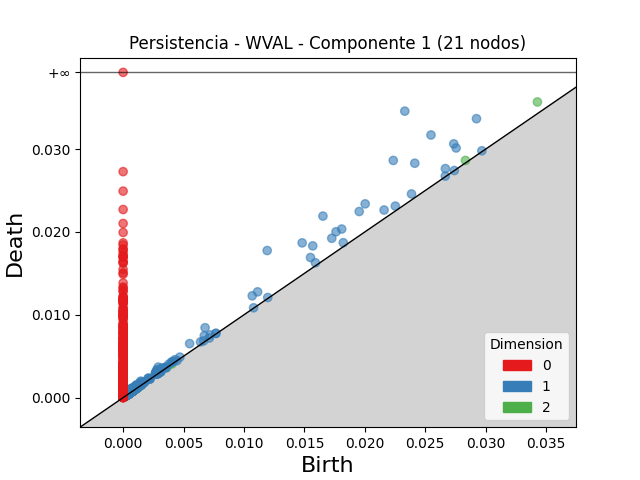

The table this chart was drawn from, first rows:
dimension, birth, death
2, 0.03429, 0.03569
2, 0.02833, 0.02863
2, 0.0009501, 0.001131
2, 0.0009408, 0.001107
2, 0.000936, 0.001052
2, 0.00127, 0.001367
2, 0.0009282, 0.001023
2, 0.0007577, 0.00084
2, 0.001022, 0.001102
2, 0.0009283, 0.001006
2, 0.000721, 0.0007973
2, 0.0008114, 0.0008843
2, 0.001082, 0.001153
2, 0.001001, 0.001064
2, 0.0007491, 0.0008076
2, 0.0007888, 0.0008432
2, 0.0009386, 0.0009917
2, 0.0004044, 0.0004574
2, 0.0008962, 0.000946
2, 0.0009332, 0.0009804
2, 0.0008856, 0.0009323
2, 0.0004875, 0.0005312
2, 0.0004723, 0.000515
2, 0.0006941, 0.0007353
2, 0.0003799, 0.000421
2, 0.0008779, 0.0009187
2, 0.001051, 0.00109
2, 0.0003259, 0.0003648
2, 0.0004767, 0.0005153
2, 0.0003304, 0.000369
2, 0.003634, 0.003672
2, 0.0004441, 0.0004805
2, 0.000968, 0.001003
2, 0.0004085, 0.0004432
2, 0.0005698, 0.0006033
2, 0.0005887, 0.000622
2, 0.0003973, 0.0004305
2, 0.0009467, 0.0009788
2, 0.0006261, 0.0006579
2, 0.0005493, 0.000581
2, 0.0009543, 0.0009858
2, 0.0008186, 0.0008494
2, 0.000478, 0.0005088
2, 0.0004631, 0.0004936
2, 0.0004058, 0.0004356
2, 0.0005207, 0.00055
2, 0.0004418, 0.0004707
2, 0.000978, 0.001007
2, 0.004035, 0.004063
2, 0.0009362, 0.0009626
2, 0.0006617, 0.0006876
2, 0.0005699, 0.0005957
2, 0.0007372, 0.000763
2, 0.0006071, 0.0006322
2, 0.0005275, 0.0005525
2, 0.0009481, 0.0009726
2, 0.0004909, 0.0005152
2, 0.0004558, 0.00048
2, 0.0004658, 0.0004894
2, 0.0004715, 0.000494
... 4,470 more rows
